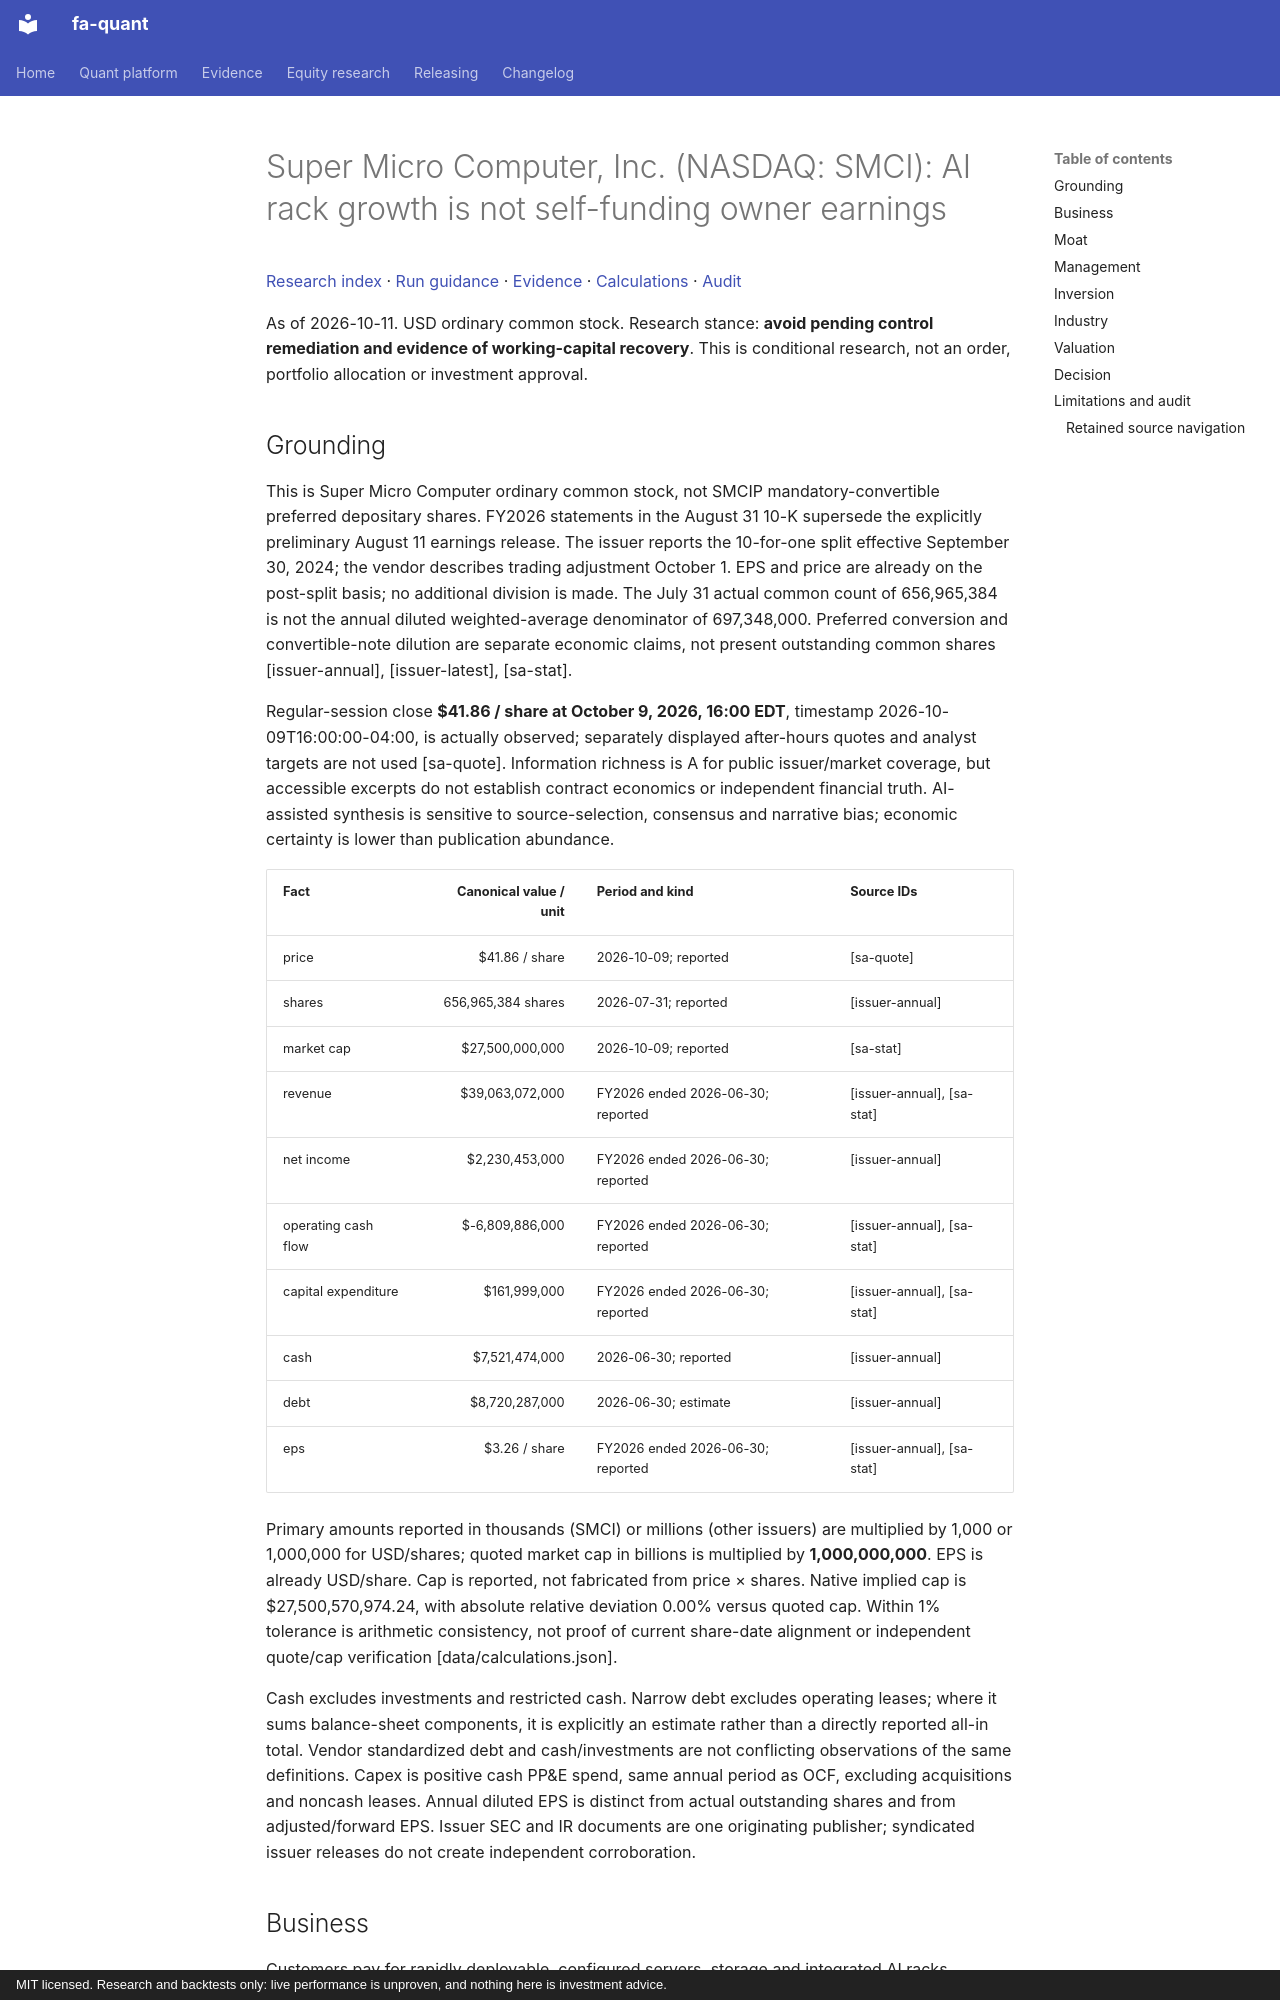

repository: BichengWang/financial-agent · page: research/tickers/SMCI/2026-10-11/report/index.html · generator: mkdocs · copyright: MIT licensed. Research and backtests only: live performance is unproven, and nothing here is investment advice.

# Super Micro Computer, Inc. (NASDAQ: SMCI): AI rack growth is not self-funding owner earnings

[Research index](../../../index.md#2026-10-11) · [Run guidance](../../../README.md) · [Evidence](data/evidence.json) · [Calculations](data/calculations.json) · [Audit](data/audit.json)

As of 2026-10-11. USD ordinary common stock. Research stance: **avoid pending control remediation and evidence of working-capital recovery**.
This is conditional research, not an order, portfolio allocation or investment approval.

## Grounding

This is Super Micro Computer ordinary common stock, not SMCIP mandatory-convertible preferred depositary shares. FY2026 statements in the August 31 10-K supersede the explicitly preliminary August 11 earnings release. The issuer reports the 10-for-one split effective September 30, 2024; the vendor describes trading adjustment October 1. EPS and price are already on the post-split basis; no additional division is made. The July 31 actual common count of 656,965,384 is not the annual diluted weighted-average denominator of 697,348,000. Preferred conversion and convertible-note dilution are separate economic claims, not present outstanding common shares [issuer-annual], [issuer-latest], [sa-stat].

Regular-session close **$41.86 / share at October 9, 2026, 16:00 EDT**, timestamp 2026-10-09T16:00:00-04:00, is actually observed; separately displayed after-hours quotes and analyst targets are not used [sa-quote]. Information richness is A for public issuer/market coverage, but accessible excerpts do not establish contract economics or independent financial truth. AI-assisted synthesis is sensitive to source-selection, consensus and narrative bias; economic certainty is lower than publication abundance.

| Fact | Canonical value / unit | Period and kind | Source IDs |
|---|---:|---|---|
| price | $41.86 / share | 2026-10-09; reported | [sa-quote] |
| shares | 656,965,384 shares | 2026-07-31; reported | [issuer-annual] |
| market cap | $27,500,000,000 | 2026-10-09; reported | [sa-stat] |
| revenue | $39,063,072,000 | FY2026 ended 2026-06-30; reported | [issuer-annual], [sa-stat] |
| net income | $2,230,453,000 | FY2026 ended 2026-06-30; reported | [issuer-annual] |
| operating cash flow | $-6,809,886,000 | FY2026 ended 2026-06-30; reported | [issuer-annual], [sa-stat] |
| capital expenditure | $161,999,000 | FY2026 ended 2026-06-30; reported | [issuer-annual], [sa-stat] |
| cash | $7,521,474,000 | 2026-06-30; reported | [issuer-annual] |
| debt | $8,720,287,000 | 2026-06-30; estimate | [issuer-annual] |
| eps | $3.26 / share | FY2026 ended 2026-06-30; reported | [issuer-annual], [sa-stat] |

Primary amounts reported in thousands (SMCI) or millions (other issuers) are multiplied by 1,000 or 1,000,000 for USD/shares; quoted market cap in billions is multiplied by **1,000,000,000**. EPS is already USD/share. Cap is reported, not fabricated from price × shares. Native implied cap is $27,500,570,974.24, with absolute relative deviation 0.00% versus quoted cap. Within 1% tolerance is arithmetic consistency, not proof of current share-date alignment or independent quote/cap verification [data/calculations.json].

Cash excludes investments and restricted cash. Narrow debt excludes operating leases; where it sums balance-sheet components, it is explicitly an estimate rather than a directly reported all-in total. Vendor standardized debt and cash/investments are not conflicting observations of the same definitions. Capex is positive cash PP&E spend, same annual period as OCF, excluding acquisitions and noncash leases. Annual diluted EPS is distinct from actual outstanding shares and from adjusted/forward EPS. Issuer SEC and IR documents are one originating publisher; syndicated issuer releases do not create independent corroboration.
